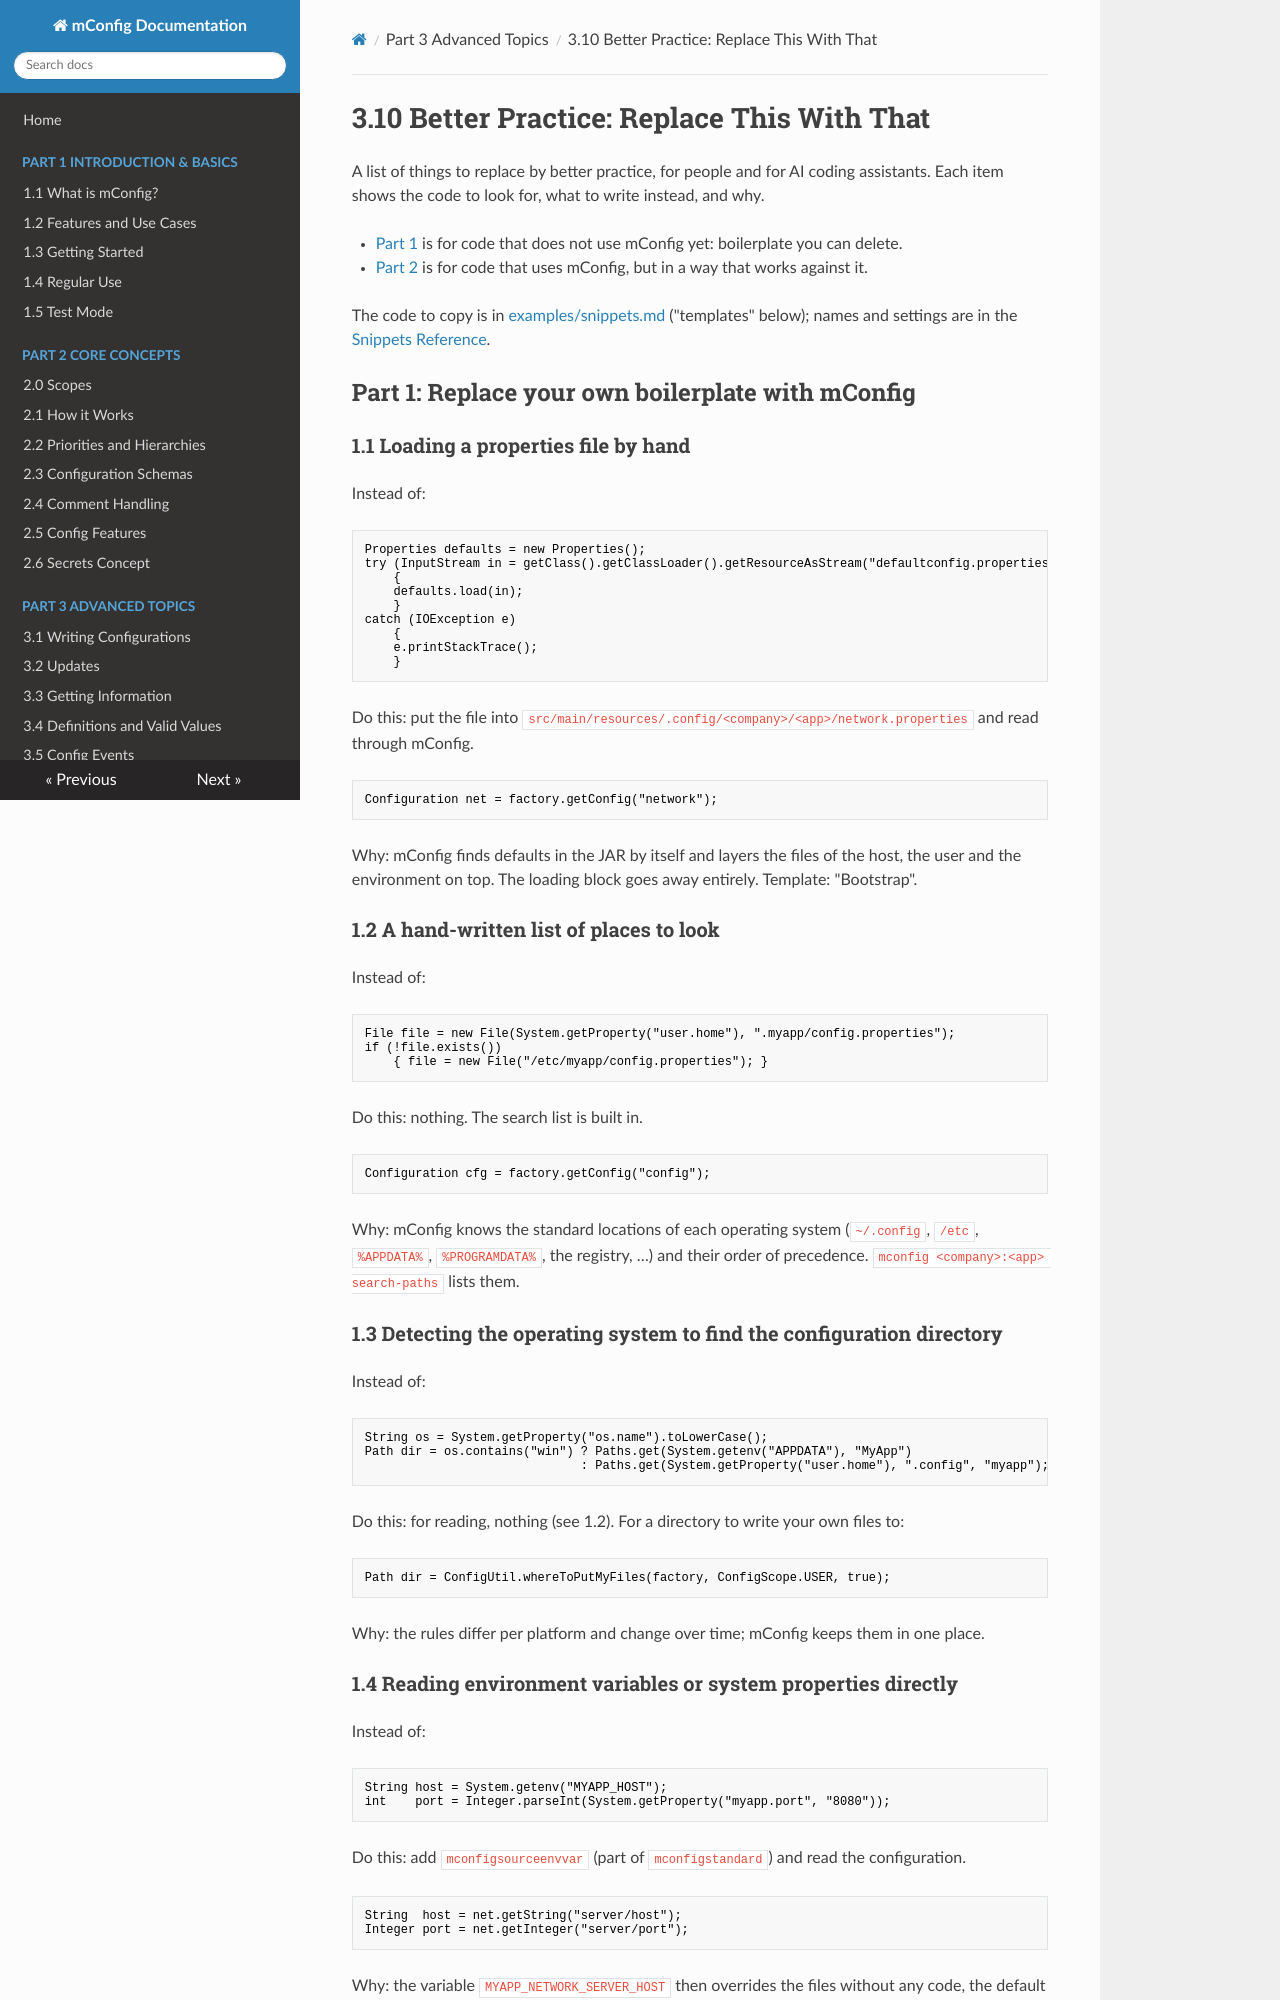

repository: meta-bit/mconfig · page: 38_code_improvements.html · generator: mkdocs

# 3.10 Better Practice: Replace This With That

A list of things to replace by better practice, for people and for AI coding assistants.
Each item shows the code to look for, what to write instead, and why.

- [Part 1](#part-1-replace-your-own-boilerplate-with-mconfig) is for code that does not use
  mConfig yet: boilerplate you can delete.
- [Part 2](#part-2-if-you-already-use-mconfig-do-it-this-way) is for code that uses mConfig,
  but in a way that works against it.

The code to copy is in
[examples/snippets.md](https://github.com/meta-bit/mconfig/blob/master/examples/snippets.md)
("templates" below); names and settings are in the [Snippets Reference](snippets.md).

## Part 1: Replace your own boilerplate with mConfig

### 1.1 Loading a properties file by hand

Instead of:
```java
Properties defaults = new Properties();
try (InputStream in = getClass().getClassLoader().getResourceAsStream("defaultconfig.properties"))
    {
    defaults.load(in);
    }
catch (IOException e)
    {
    e.printStackTrace();
    }
```

Do this: put the file into `src/main/resources/.config/<company>/<app>/network.properties` and read
through mConfig.
```java
Configuration net = factory.getConfig("network");
```

Why: mConfig finds defaults in the JAR by itself and layers the files of the host, the user and
the environment on top. The loading block goes away entirely. Template: "Bootstrap".

### 1.2 A hand-written list of places to look

Instead of:
```java
File file = new File(System.getProperty("user.home"), ".myapp/config.properties");
if (!file.exists())
    { file = new File("/etc/myapp/config.properties"); }
```

Do this: nothing. The search list is built in.
```java
Configuration cfg = factory.getConfig("config");
```

Why: mConfig knows the standard locations of each operating system (`~/.config`, `/etc`,
`%APPDATA%`, `%PROGRAMDATA%`, the registry, …) and their order of precedence.
`mconfig <company>:<app> search-paths` lists them.

### 1.3 Detecting the operating system to find the configuration directory

Instead of:
```java
String os = System.getProperty("os.name").toLowerCase();
Path dir = os.contains("win") ? Paths.get(System.getenv("APPDATA"), "MyApp")
                              : Paths.get(System.getProperty("user.home"), ".config", "myapp");
```

Do this: for reading, nothing (see 1.2). For a directory to write your own files to:
```java
Path dir = ConfigUtil.whereToPutMyFiles(factory, ConfigScope.USER, true);
```

Why: the rules differ per platform and change over time; mConfig keeps them in one place.
